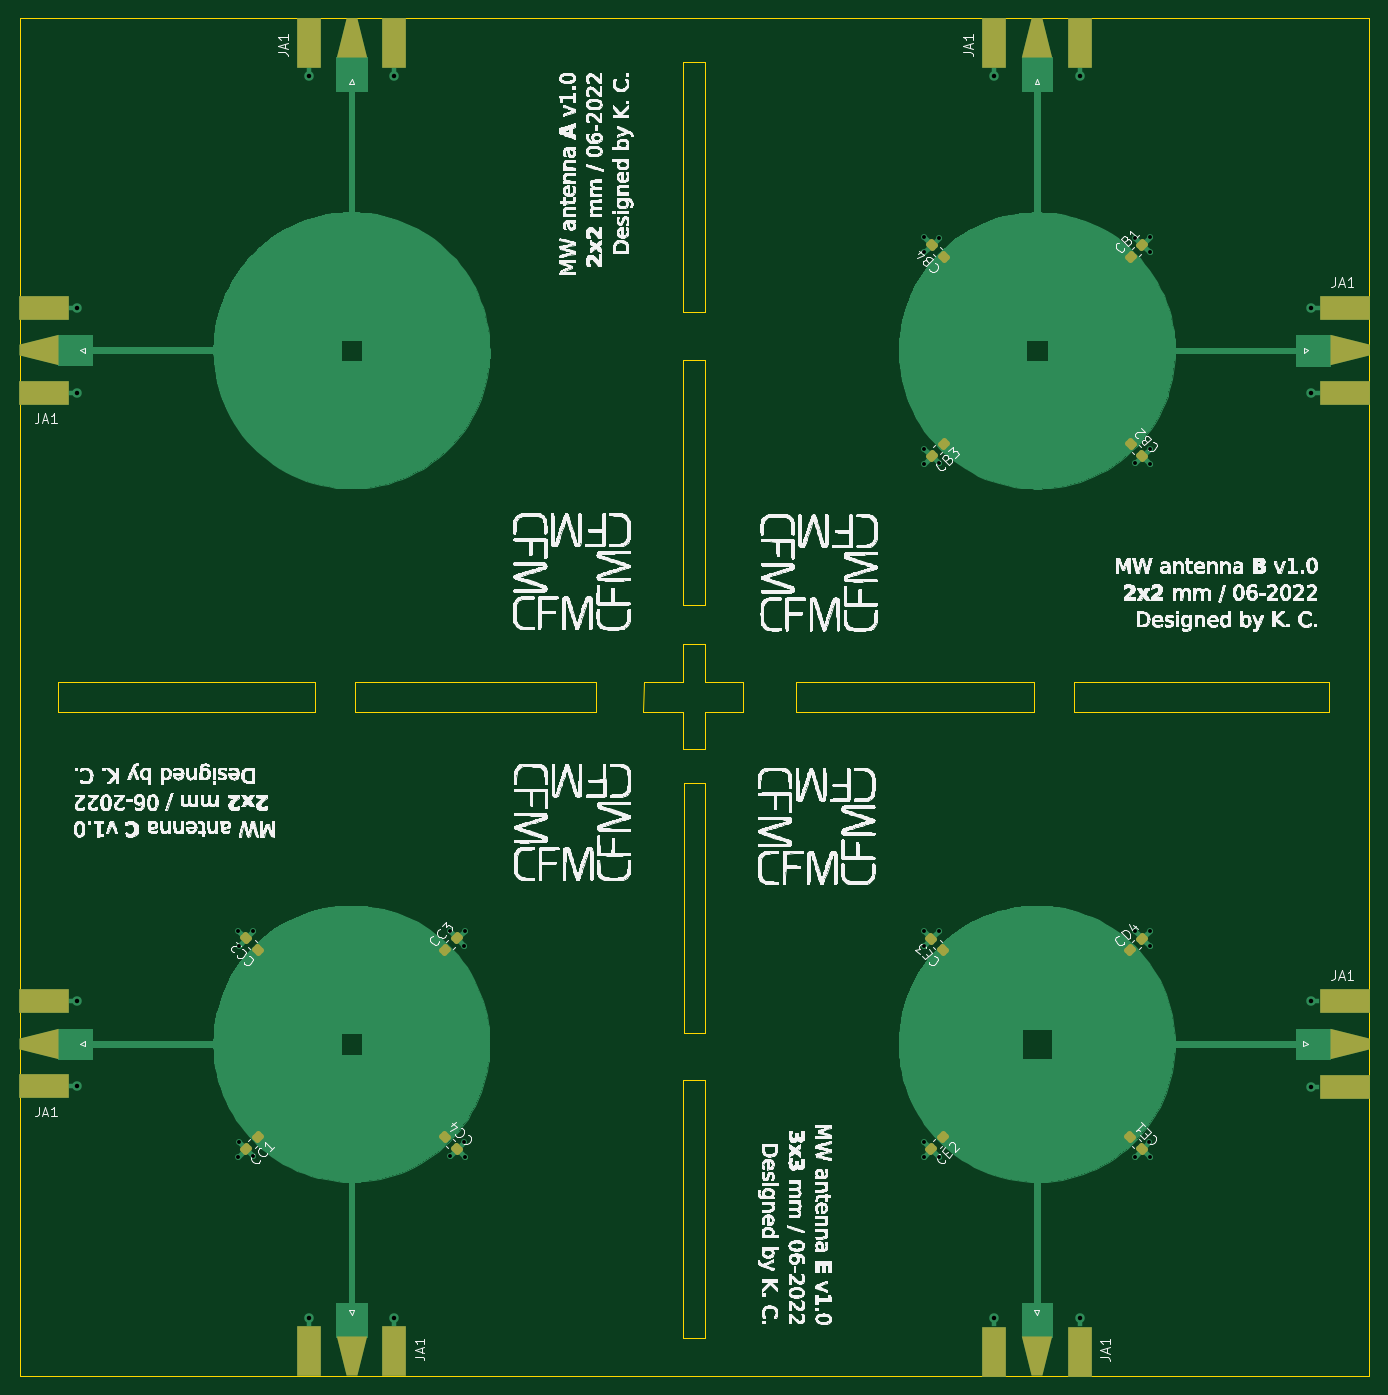
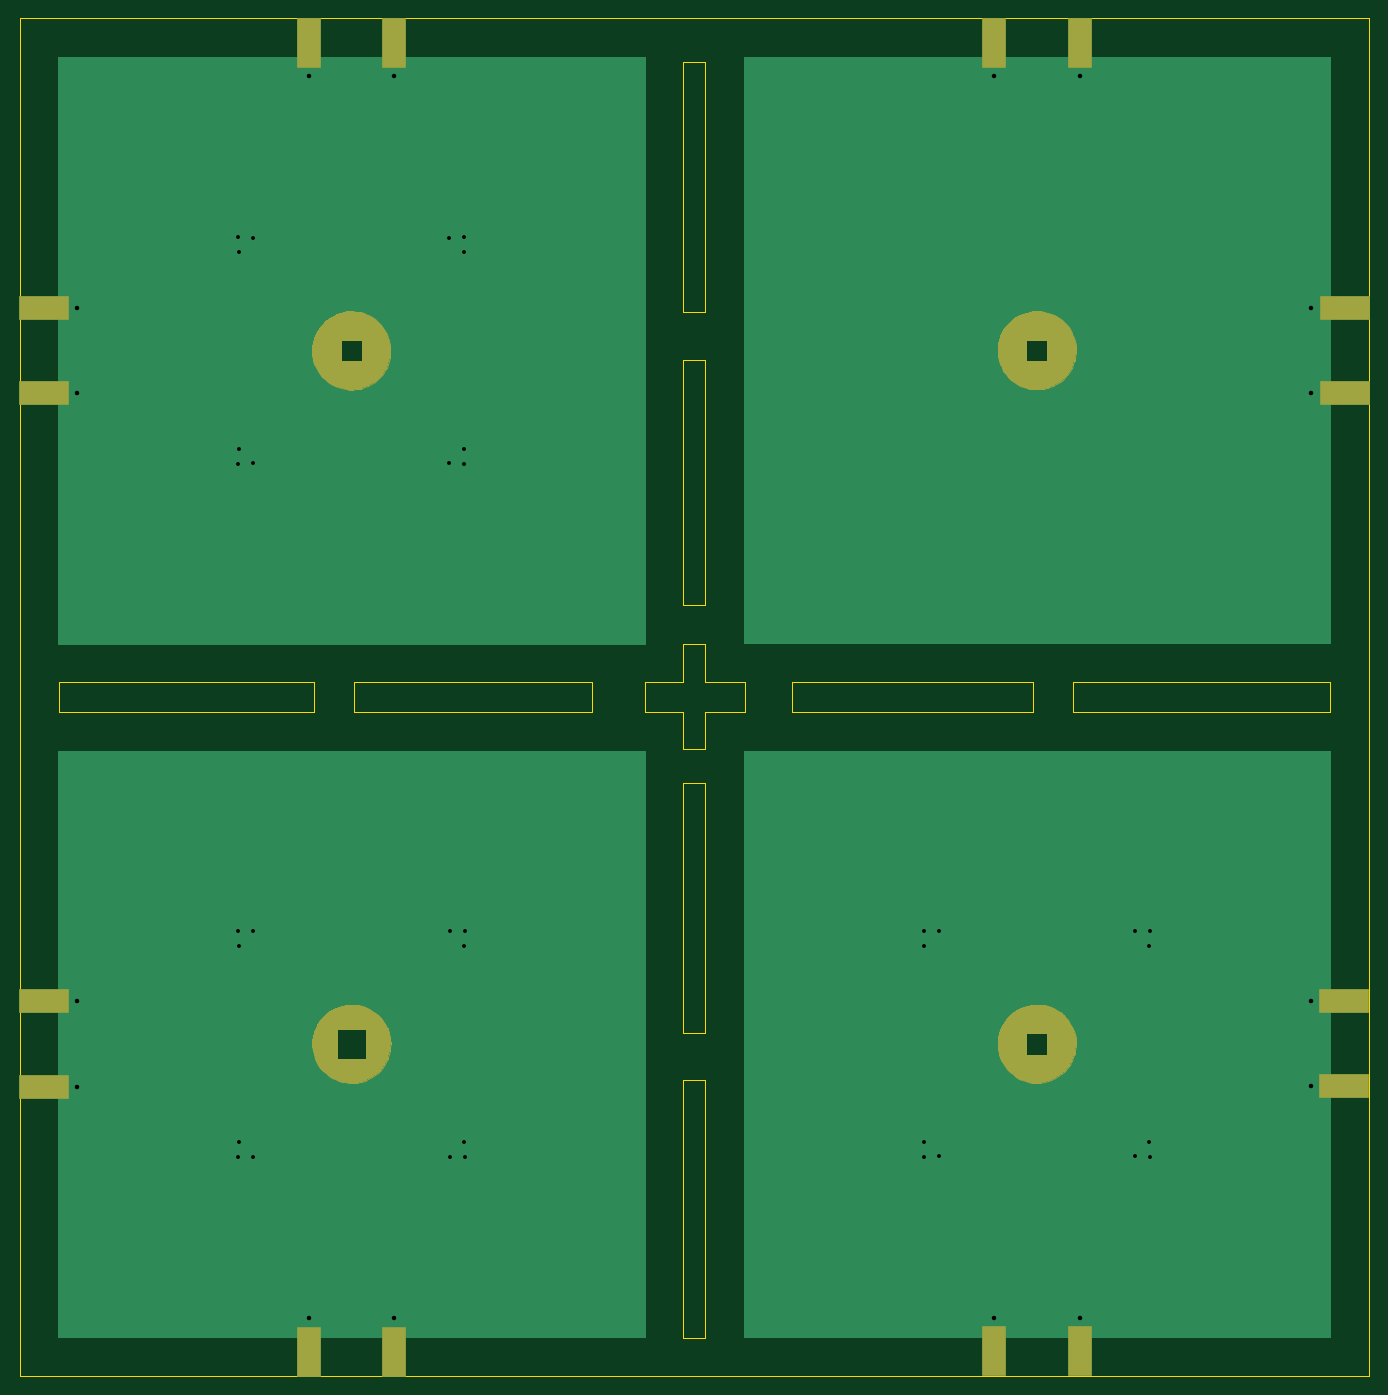
Circuit board: 11 layer files. Board 138.2 x 139.0 mm.
- bottom_copper: panel_v3-B_Cu.gbr (6203 bytes)
- bottom_mask: panel_v3-B_Mask.gbr (17844 bytes)
- paste: panel_v3-B_Paste.gbr (18313 bytes)
- bottom_silk: panel_v3-B_Silkscreen.gbr (510 bytes)
- outline: panel_v3-Edge_Cuts.gbr (3429 bytes)
- top_copper: panel_v3-F_Cu.gbr (48367 bytes)
- top_mask: panel_v3-F_Mask.gbr (3935 bytes)
- paste: panel_v3-F_Paste.gbr (3930 bytes)
- top_silk: panel_v3-F_Silkscreen.gbr (804144 bytes)
- drill: panel_v3-NPTH.drl (338 bytes)
- drill: panel_v3-PTH.drl (1334 bytes)

=== bottom_copper: panel_v3-B_Cu.gbr ===
%TF.GenerationSoftware,KiCad,Pcbnew,6.0.6-3a73a75311~116~ubuntu20.04.1*%
%TF.CreationDate,2022-06-30T05:51:01+02:00*%
%TF.ProjectId,panel_v3,70616e65-6c5f-4763-932e-6b696361645f,rev?*%
%TF.SameCoordinates,Original*%
%TF.FileFunction,Copper,L2,Bot*%
%TF.FilePolarity,Positive*%
%FSLAX46Y46*%
G04 Gerber Fmt 4.6, Leading zero omitted, Abs format (unit mm)*
G04 Created by KiCad (PCBNEW 6.0.6-3a73a75311~116~ubuntu20.04.1) date 2022-06-30 05:51:01*
%MOMM*%
%LPD*%
G01*
G04 APERTURE LIST*
%TA.AperFunction,EtchedComponent*%
%ADD10C,0.010000*%
%TD*%
%TA.AperFunction,SMDPad,CuDef*%
%ADD11R,2.420000X5.080000*%
%TD*%
%TA.AperFunction,SMDPad,CuDef*%
%ADD12R,0.460000X0.950000*%
%TD*%
%TA.AperFunction,ComponentPad*%
%ADD13C,0.970000*%
%TD*%
%TA.AperFunction,SMDPad,CuDef*%
%ADD14R,5.080000X2.420000*%
%TD*%
%TA.AperFunction,SMDPad,CuDef*%
%ADD15R,0.950000X0.460000*%
%TD*%
%TA.AperFunction,ViaPad*%
%ADD16C,0.600000*%
%TD*%
G04 APERTURE END LIST*
%TO.C,Ref\u002A\u002A*%
G36*
X129994702Y-103980374D02*
G01*
X131513411Y-103980642D01*
X160014327Y-103985674D01*
X160019627Y-134005299D01*
X160024926Y-164024924D01*
X99975077Y-164024924D01*
X99975077Y-135534590D01*
X128465411Y-135534590D01*
X131513411Y-135534590D01*
X131513411Y-132486590D01*
X128465411Y-132486590D01*
X128465411Y-135534590D01*
X99975077Y-135534590D01*
X99975077Y-103975075D01*
X129994702Y-103980374D01*
G37*
D10*
X129994702Y-103980374D02*
X131513411Y-103980642D01*
X160014327Y-103985674D01*
X160019627Y-134005299D01*
X160024926Y-164024924D01*
X99975077Y-164024924D01*
X99975077Y-135534590D01*
X128465411Y-135534590D01*
X131513411Y-135534590D01*
X131513411Y-132486590D01*
X128465411Y-132486590D01*
X128465411Y-135534590D01*
X99975077Y-135534590D01*
X99975077Y-103975075D01*
X129994702Y-103980374D01*
G36*
X29780502Y-32963660D02*
G01*
X89819752Y-32953062D01*
X89819752Y-93002910D01*
X29769904Y-93002910D01*
X29775008Y-64089243D01*
X58704752Y-64089243D01*
X60906086Y-64089243D01*
X60906086Y-61887910D01*
X58704752Y-61887910D01*
X58704752Y-64089243D01*
X29775008Y-64089243D01*
X29780502Y-32963660D01*
G37*
X29780502Y-32963660D02*
X89819752Y-32953062D01*
X89819752Y-93002910D01*
X29769904Y-93002910D01*
X29775008Y-64089243D01*
X58704752Y-64089243D01*
X60906086Y-64089243D01*
X60906086Y-61887910D01*
X58704752Y-61887910D01*
X58704752Y-64089243D01*
X29775008Y-64089243D01*
X29780502Y-32963660D01*
G36*
X160024910Y-32969169D02*
G01*
X160024910Y-93019002D01*
X99975077Y-93019002D01*
X99975077Y-64105336D01*
X128909910Y-64105336D01*
X131111244Y-64105336D01*
X131111244Y-61904002D01*
X128909910Y-61904002D01*
X128909910Y-64105336D01*
X99975077Y-64105336D01*
X99975077Y-32969169D01*
X160024910Y-32969169D01*
G37*
X160024910Y-32969169D02*
X160024910Y-93019002D01*
X99975077Y-93019002D01*
X99975077Y-64105336D01*
X128909910Y-64105336D01*
X131111244Y-64105336D01*
X131111244Y-61904002D01*
X128909910Y-61904002D01*
X128909910Y-64105336D01*
X99975077Y-64105336D01*
X99975077Y-32969169D01*
X160024910Y-32969169D01*
G36*
X29769919Y-164024911D02*
G01*
X29769919Y-135111244D01*
X58704752Y-135111244D01*
X60906086Y-135111244D01*
X60906086Y-132888744D01*
X58704752Y-132888744D01*
X58704752Y-135111244D01*
X29769919Y-135111244D01*
X29769919Y-103975077D01*
X89819752Y-103975077D01*
X89819752Y-164024911D01*
X29769919Y-164024911D01*
G37*
X29769919Y-164024911D02*
X29769919Y-135111244D01*
X58704752Y-135111244D01*
X60906086Y-135111244D01*
X60906086Y-132888744D01*
X58704752Y-132888744D01*
X58704752Y-135111244D01*
X29769919Y-135111244D01*
X29769919Y-103975077D01*
X89819752Y-103975077D01*
X89819752Y-164024911D01*
X29769919Y-164024911D01*
%TD*%
D11*
%TO.P,JA1,2,Ext*%
%TO.N,N/C*%
X64185838Y-165512580D03*
D12*
X55425838Y-162522580D03*
D11*
X55425838Y-165512580D03*
D13*
X64185838Y-162072580D03*
X55425838Y-162072580D03*
D12*
X64185838Y-162522580D03*
%TD*%
D11*
%TO.P,JA1,2,Ext*%
%TO.N,N/C*%
X134369947Y-165521704D03*
D12*
X125609947Y-162531704D03*
D11*
X125609947Y-165521704D03*
D13*
X134369947Y-162081704D03*
X125609947Y-162081704D03*
D12*
X134369947Y-162531704D03*
%TD*%
D11*
%TO.P,JA1,2,Ext*%
%TO.N,N/C*%
X125632214Y-31481325D03*
D12*
X134392214Y-34471325D03*
D11*
X134392214Y-31481325D03*
D13*
X125632214Y-34921325D03*
X134392214Y-34921325D03*
D12*
X125632214Y-34471325D03*
%TD*%
D14*
%TO.P,JA1,2,Ext*%
%TO.N,GND*%
X28280000Y-67370218D03*
D15*
X31270000Y-58610218D03*
D14*
X28280000Y-58610218D03*
D13*
X31720000Y-67370218D03*
X31720000Y-58610218D03*
D15*
X31270000Y-67370218D03*
%TD*%
D14*
%TO.P,JA1,2,Ext*%
%TO.N,N/C*%
X28293683Y-138373117D03*
D15*
X31283683Y-129613117D03*
D14*
X28293683Y-129613117D03*
D13*
X31733683Y-138373117D03*
X31733683Y-129613117D03*
D15*
X31283683Y-138373117D03*
%TD*%
D11*
%TO.P,JA1,2,Ext*%
%TO.N,N/C*%
X55423119Y-31481325D03*
D12*
X64183119Y-34471325D03*
D11*
X64183119Y-31481325D03*
D13*
X55423119Y-34921325D03*
X64183119Y-34921325D03*
D12*
X55423119Y-34471325D03*
%TD*%
D14*
%TO.P,JA1,2,Ext*%
%TO.N,N/C*%
X161521772Y-129629327D03*
D15*
X158531772Y-138389327D03*
D14*
X161521772Y-138389327D03*
D13*
X158081772Y-129629327D03*
X158081772Y-138389327D03*
D15*
X158531772Y-129629327D03*
%TD*%
D14*
%TO.P,JA1,2,Ext*%
%TO.N,N/C*%
X161531147Y-58618248D03*
D15*
X158541147Y-67378248D03*
D14*
X161531147Y-67378248D03*
D13*
X158091147Y-58618248D03*
X158091147Y-67378248D03*
D15*
X158541147Y-58618248D03*
%TD*%
D16*
%TO.N,GND*%
X49752299Y-145529888D03*
X69850459Y-122457282D03*
X48219861Y-145580988D03*
X119971719Y-51458078D03*
X71382897Y-122406182D03*
X118457202Y-123965490D03*
X140063599Y-51463660D03*
X119944425Y-145550873D03*
X49758579Y-122451700D03*
X118451620Y-144057370D03*
X118427116Y-51418445D03*
X140057319Y-74541848D03*
X141556404Y-52957163D03*
X141529808Y-144063650D03*
X69844179Y-145535470D03*
X118433001Y-74587366D03*
X141575023Y-122427167D03*
X118478216Y-52950883D03*
X141580908Y-145596088D03*
X118411987Y-145601973D03*
X48265076Y-123944505D03*
X48213976Y-122412067D03*
X118472634Y-73042763D03*
X118406102Y-122433052D03*
X71337682Y-144042665D03*
X119965439Y-74536266D03*
X141601922Y-74581481D03*
X141596037Y-51412560D03*
X141535390Y-123971770D03*
X71343264Y-123950785D03*
X48259494Y-144036385D03*
X119950705Y-122472685D03*
X141550822Y-73049043D03*
X71388782Y-145575103D03*
X140042585Y-122478267D03*
X140036305Y-145556455D03*
%TD*%
M02*

=== bottom_mask: panel_v3-B_Mask.gbr (17844 bytes, source omitted) ===
=== paste: panel_v3-B_Paste.gbr (18313 bytes, source omitted) ===
=== bottom_silk: panel_v3-B_Silkscreen.gbr ===
%TF.GenerationSoftware,KiCad,Pcbnew,6.0.6-3a73a75311~116~ubuntu20.04.1*%
%TF.CreationDate,2022-06-30T05:51:01+02:00*%
%TF.ProjectId,panel_v3,70616e65-6c5f-4763-932e-6b696361645f,rev?*%
%TF.SameCoordinates,Original*%
%TF.FileFunction,Legend,Bot*%
%TF.FilePolarity,Positive*%
%FSLAX46Y46*%
G04 Gerber Fmt 4.6, Leading zero omitted, Abs format (unit mm)*
G04 Created by KiCad (PCBNEW 6.0.6-3a73a75311~116~ubuntu20.04.1) date 2022-06-30 05:51:01*
%MOMM*%
%LPD*%
G01*
G04 APERTURE LIST*
G04 APERTURE END LIST*
M02*

=== outline: panel_v3-Edge_Cuts.gbr ===
%TF.GenerationSoftware,KiCad,Pcbnew,6.0.6-3a73a75311~116~ubuntu20.04.1*%
%TF.CreationDate,2022-06-30T05:51:01+02:00*%
%TF.ProjectId,panel_v3,70616e65-6c5f-4763-932e-6b696361645f,rev?*%
%TF.SameCoordinates,Original*%
%TF.FileFunction,Profile,NP*%
%FSLAX46Y46*%
G04 Gerber Fmt 4.6, Leading zero omitted, Abs format (unit mm)*
G04 Created by KiCad (PCBNEW 6.0.6-3a73a75311~116~ubuntu20.04.1) date 2022-06-30 05:51:01*
%MOMM*%
%LPD*%
G01*
G04 APERTURE LIST*
%TA.AperFunction,Profile*%
%ADD10C,0.150000*%
%TD*%
G04 APERTURE END LIST*
D10*
X96017372Y-164100119D02*
X93798823Y-164100119D01*
X93798823Y-164100119D02*
X93798823Y-137765039D01*
X93798823Y-137765039D02*
X96017372Y-137765039D01*
X96017372Y-137765039D02*
X96017372Y-164100119D01*
X128890082Y-61882375D02*
X131132937Y-61882375D01*
X131132937Y-61882375D02*
X131132937Y-64124934D01*
X131132937Y-64124934D02*
X128890082Y-64124934D01*
X128890082Y-64124934D02*
X128890082Y-61882375D01*
X96012160Y-89102598D02*
X93793611Y-89102598D01*
X93793611Y-89102598D02*
X93793611Y-63964125D01*
X93793611Y-63964125D02*
X96012160Y-63964125D01*
X96012160Y-63964125D02*
X96012160Y-89102598D01*
X60163324Y-96983576D02*
X84827870Y-96983576D01*
X84827870Y-96983576D02*
X84827870Y-99995977D01*
X84827870Y-99995977D02*
X60163324Y-99995977D01*
X60163324Y-99995977D02*
X60163324Y-96983576D01*
X93803302Y-33459970D02*
X95991070Y-33459970D01*
X95991070Y-33459970D02*
X95991070Y-59076941D01*
X95991070Y-59076941D02*
X93803302Y-59076941D01*
X93803302Y-59076941D02*
X93803302Y-33459970D01*
X58684414Y-132867150D02*
X60928845Y-132867150D01*
X60928845Y-132867150D02*
X60928845Y-135132564D01*
X60928845Y-135132564D02*
X58684414Y-135132564D01*
X58684414Y-135132564D02*
X58684414Y-132867150D01*
X25811627Y-28994910D02*
X163982911Y-28994910D01*
X163982911Y-28994910D02*
X163982911Y-167983019D01*
X163982911Y-167983019D02*
X25811627Y-167983019D01*
X25811627Y-167983019D02*
X25811627Y-28994910D01*
X131535346Y-135555872D02*
X128443707Y-135555872D01*
X128443707Y-135555872D02*
X128443707Y-132465544D01*
X128443707Y-132465544D02*
X131535346Y-132465544D01*
X131535346Y-132465544D02*
X131535346Y-135555872D01*
X29789413Y-96976268D02*
X56064407Y-96976268D01*
X56064407Y-96976268D02*
X56064407Y-99993084D01*
X56064407Y-99993084D02*
X29789413Y-99993084D01*
X29789413Y-99993084D02*
X29789413Y-96976268D01*
X58686241Y-61868231D02*
X60924476Y-61868231D01*
X60924476Y-61868231D02*
X60924476Y-64106710D01*
X60924476Y-64106710D02*
X58686241Y-64106710D01*
X58686241Y-64106710D02*
X58686241Y-61868231D01*
X105323299Y-96992773D02*
X129730759Y-96992773D01*
X129730759Y-96992773D02*
X129730759Y-100009589D01*
X129730759Y-100009589D02*
X105323299Y-100009589D01*
X105323299Y-100009589D02*
X105323299Y-96992773D01*
X133829676Y-97000081D02*
X159906651Y-97000081D01*
X159906651Y-97000081D02*
X159906651Y-100012482D01*
X159906651Y-100012482D02*
X133829676Y-100012482D01*
X133829676Y-100012482D02*
X133829676Y-97000081D01*
X93808514Y-107260884D02*
X95996282Y-107260884D01*
X95996282Y-107260884D02*
X95996282Y-132877855D01*
X95996282Y-132877855D02*
X93808514Y-132877855D01*
X93808514Y-132877855D02*
X93808514Y-107260884D01*
X95997795Y-96995735D02*
X99929223Y-96999294D01*
X99919018Y-99995984D01*
X95997767Y-99996629D01*
X95995502Y-103839447D01*
X93800004Y-103843009D01*
X93798790Y-99995520D01*
X89704224Y-99996048D01*
X89707065Y-96982553D01*
X93798212Y-96982504D01*
X93801564Y-93023164D01*
X95994632Y-93015722D01*
X95997795Y-96995735D01*
M02*

=== top_copper: panel_v3-F_Cu.gbr (48367 bytes, source omitted) ===
=== top_mask: panel_v3-F_Mask.gbr (3935 bytes, source withheld) ===
=== paste: panel_v3-F_Paste.gbr (3930 bytes, source withheld) ===
=== top_silk: panel_v3-F_Silkscreen.gbr (804144 bytes, source omitted) ===
=== drill: panel_v3-NPTH.drl ===
M48
; DRILL file {KiCad 6.0.6-3a73a75311~116~ubuntu20.04.1} date Thu 30 Jun 2022 05:50:57 AM CEST
; FORMAT={-:-/ absolute / metric / decimal}
; #@! TF.CreationDate,2022-06-30T05:50:57+02:00
; #@! TF.GenerationSoftware,Kicad,Pcbnew,6.0.6-3a73a75311~116~ubuntu20.04.1
; #@! TF.FileFunction,NonPlated,1,2,NPTH
FMAT,2
METRIC
%
G90
G05
T0
M30

=== drill: panel_v3-PTH.drl ===
M48
; DRILL file {KiCad 6.0.6-3a73a75311~116~ubuntu20.04.1} date Thu 30 Jun 2022 05:50:57 AM CEST
; FORMAT={-:-/ absolute / metric / decimal}
; #@! TF.CreationDate,2022-06-30T05:50:57+02:00
; #@! TF.GenerationSoftware,Kicad,Pcbnew,6.0.6-3a73a75311~116~ubuntu20.04.1
; #@! TF.FileFunction,Plated,1,2,PTH
FMAT,2
METRIC
; #@! TA.AperFunction,Plated,PTH,ViaDrill
T1C0.400
; #@! TA.AperFunction,Plated,PTH,ComponentDrill
T2C0.460
%
G90
G05
T1
X48.214Y-122.412
X48.22Y-145.581
X48.259Y-144.036
X48.265Y-123.945
X49.752Y-145.53
X49.759Y-122.452
X69.844Y-145.535
X69.85Y-122.457
X71.338Y-144.043
X71.343Y-123.951
X71.383Y-122.406
X71.389Y-145.575
X118.406Y-122.433
X118.412Y-145.602
X118.427Y-51.418
X118.433Y-74.587
X118.452Y-144.057
X118.457Y-123.965
X118.473Y-73.043
X118.478Y-52.951
X119.944Y-145.551
X119.951Y-122.473
X119.965Y-74.536
X119.972Y-51.458
X140.036Y-145.556
X140.043Y-122.478
X140.057Y-74.542
X140.064Y-51.464
X141.53Y-144.064
X141.535Y-123.972
X141.551Y-73.049
X141.556Y-52.957
X141.575Y-122.427
X141.581Y-145.596
X141.596Y-51.413
X141.602Y-74.581
T2
X31.72Y-58.61
X31.72Y-67.37
X31.734Y-129.613
X31.734Y-138.373
X55.423Y-34.921
X55.426Y-162.073
X64.183Y-34.921
X64.186Y-162.073
X125.61Y-162.082
X125.632Y-34.921
X134.37Y-162.082
X134.392Y-34.921
X158.082Y-129.629
X158.082Y-138.389
X158.091Y-58.618
X158.091Y-67.378
T0
M30

